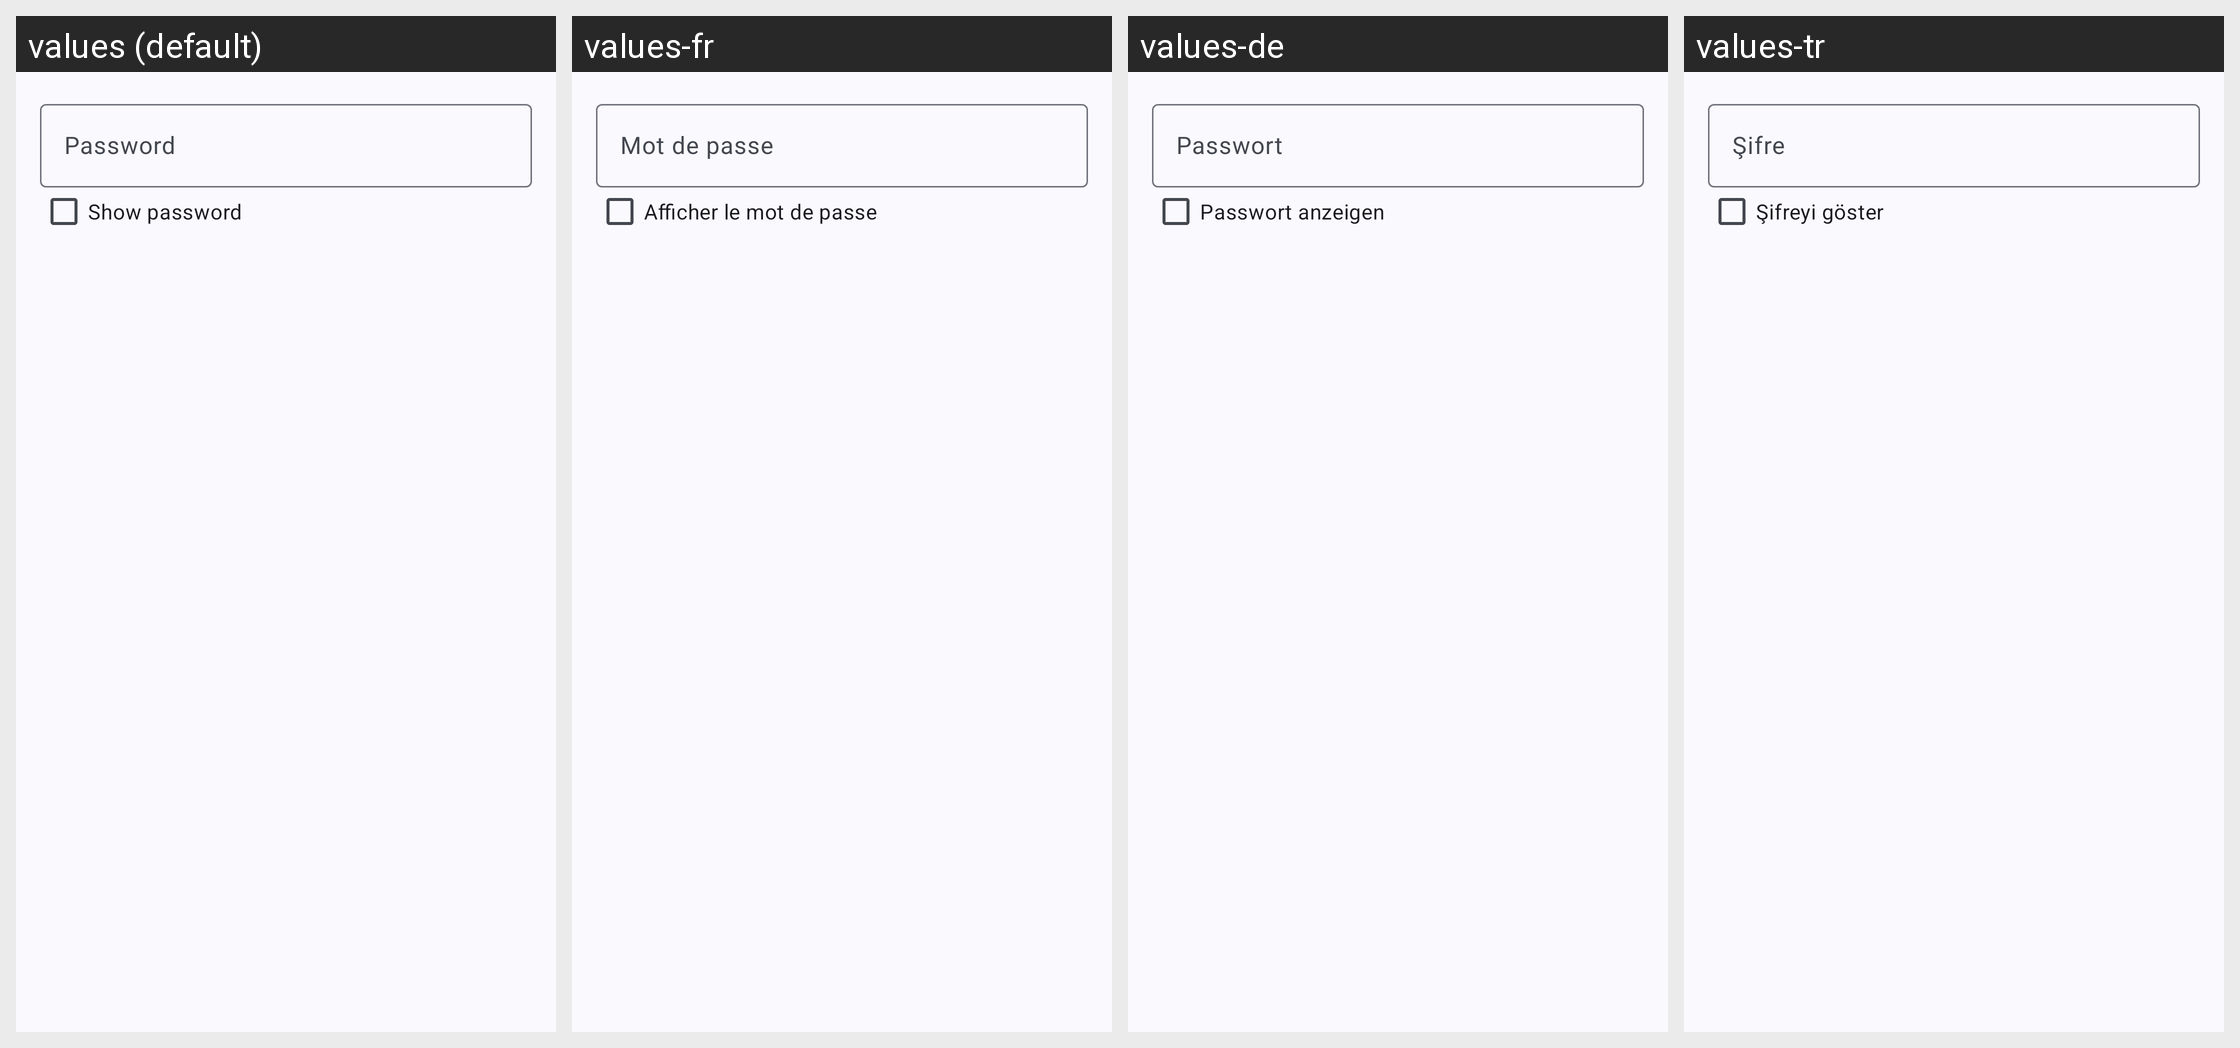

Here is an Android app screen in its default locale and in the app's own translations. Write out the translated-string differences for the strings that appear on this screen.
Android screen res/layout/dialog_file_decrypt.xml rendered under 4 locales, left to right: values (default), values-fr, values-de, values-tr. Device: Nexus 5 (rendered at 1080×1920; each locale shown at half size, 540×960, under a caption strip naming it); theme Theme.WizeFiles.
Other locales in the repository, not shown: values-ar, values-hi, values-id, values-pt-rBR, values-ru, values-th, values-ur, values-vi, values-zh-rCN, values-zh-rTW.
Strings drawn on this screen, with the default value and each locale's value (text and hints the layout hard-codes, and strings that could not be matched under every locale, appear in the picture but are not listed):

file_crypto_password
  values: Password
  values-fr: Mot de passe
  values-de: Passwort
  values-tr: Şifre

file_crypto_show_password
  values: Show password
  values-fr: Afficher le mot de passe
  values-de: Passwort anzeigen
  values-tr: Şifreyi göster
